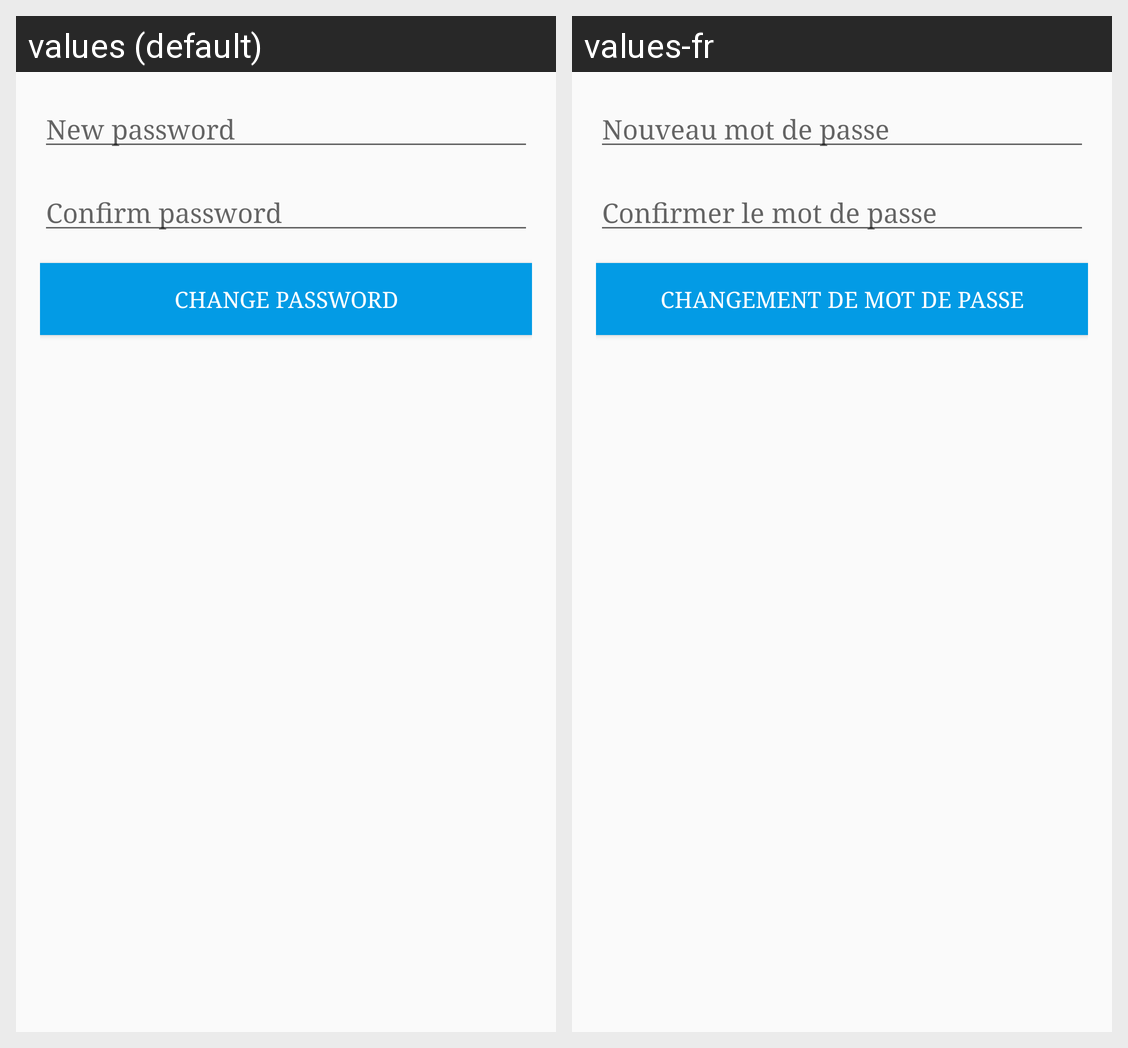

For this localized Android screen grid, give each drawn string resource with its value in every locale shown.
Android screen res/layout/reset_password_activity.xml rendered under 2 locales, left to right: values (default), values-fr. Device: Nexus 5 (rendered at 1080×1920; each locale shown at half size, 540×960, under a caption strip naming it); theme MyMaterialTheme.Base.
Strings drawn on this screen, with the default value and each locale's value (text and hints the layout hard-codes, and strings that could not be matched under every locale, appear in the picture but are not listed):

new_password
  values: New password
  values-fr: Nouveau mot de passe

confirm_password
  values: Confirm password
  values-fr: Confirmer le mot de passe

change_password
  values: Change password
  values-fr: Changement de mot de passe
